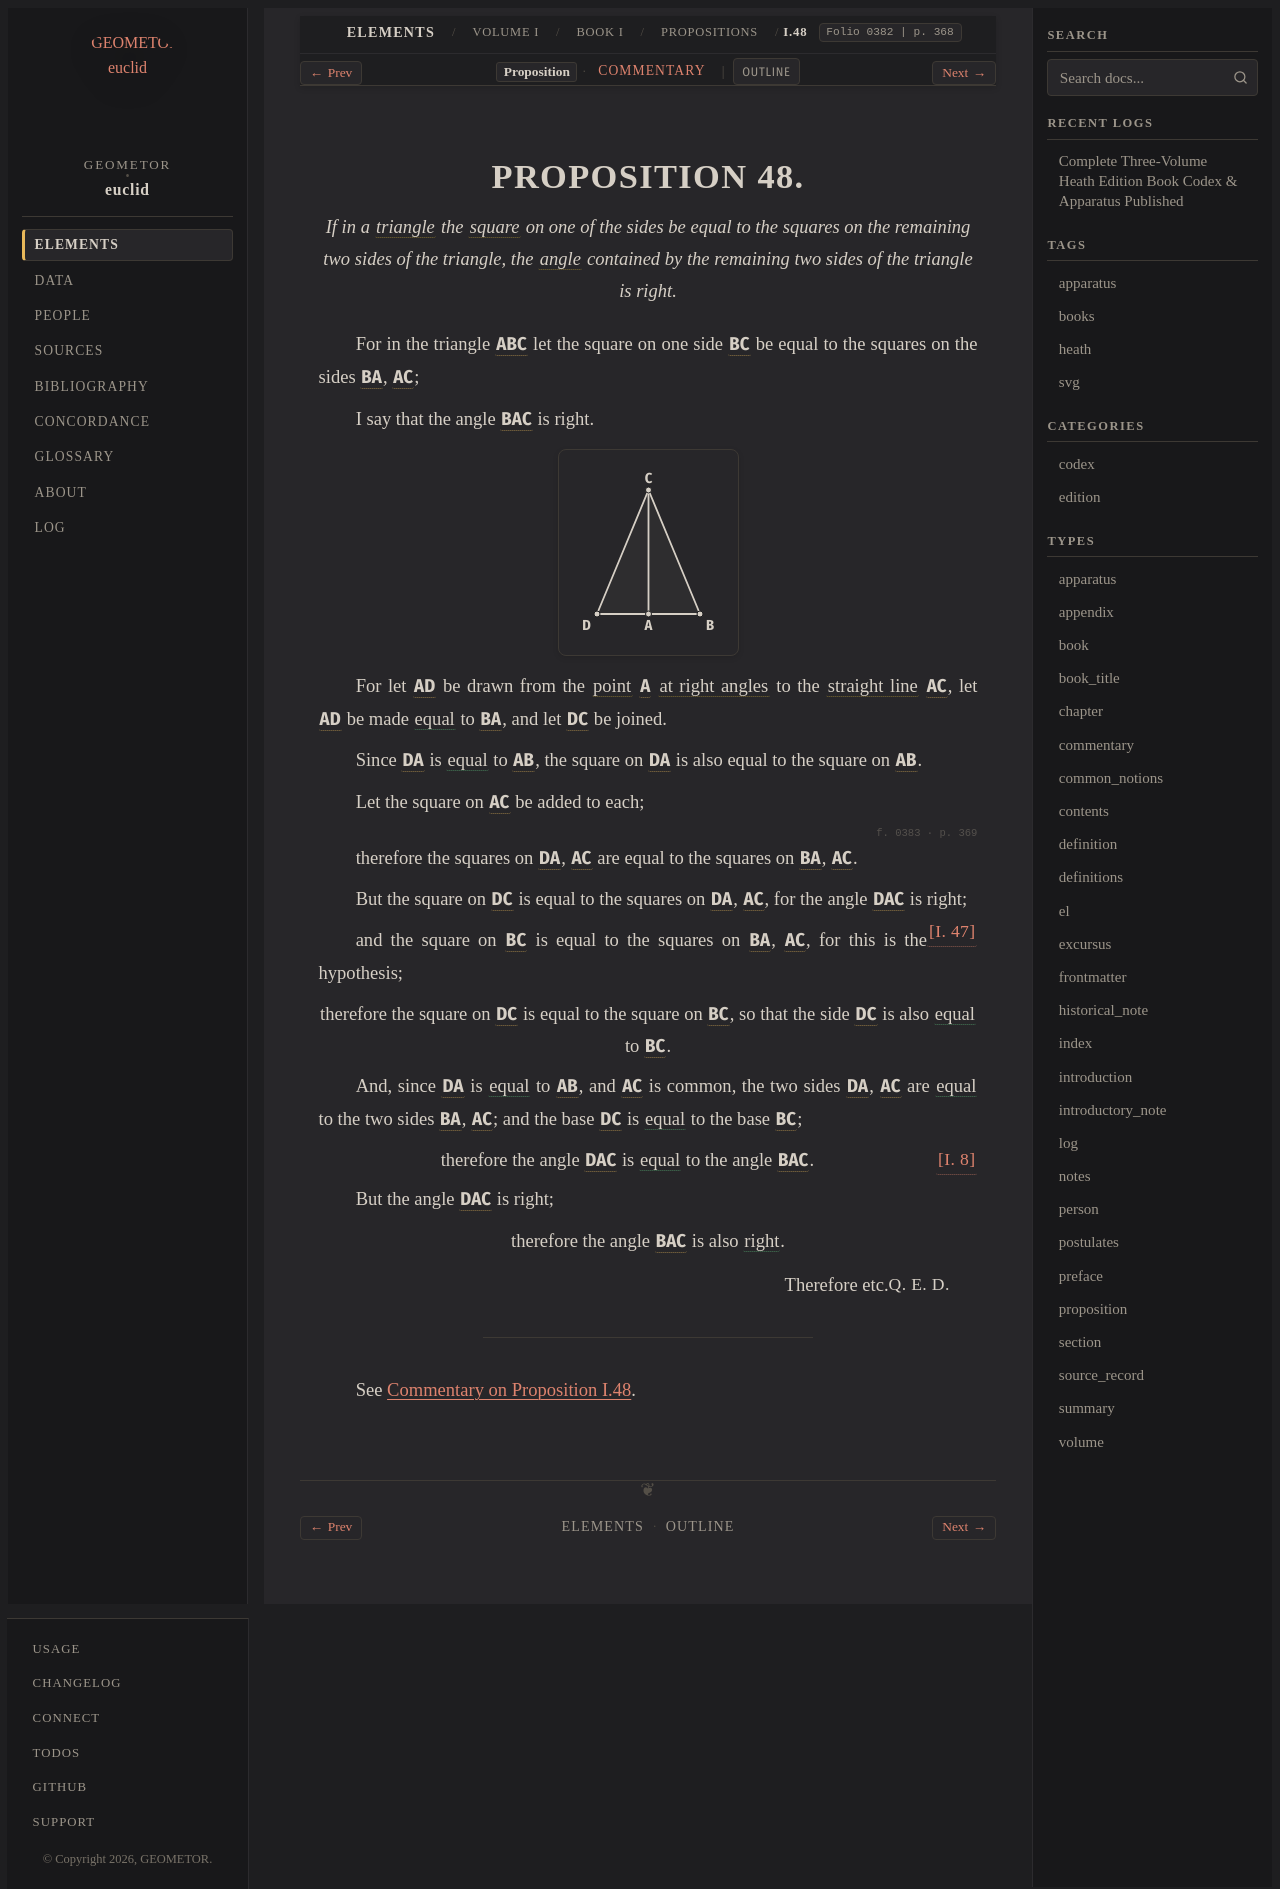

repository: geometor/euclid · page: heath/volume_I/book_i/propositions/48/index.html · generator: sphinx

:canonical_id: I.48
:volume: I
:book: I
:proposition: 48
:type: proposition
:title: Proposition I.48
:folios: 0382, 0383
:folio: 0382
:page: 368
:pages: 368, 369
:dependencies: I.def.1, I.def.4, I.def.8, I.def.10, I.def.19, I.def.22, I.8, I.47

.. _I.48:

.. folio:: 0382
   :page: 368

PROPOSITION 48.
===============

.. enunciation::

   If in a :term:`triangle <trilateral>` the :term:`square <square>` on one of the sides be equal to the squares on the remaining two sides of the triangle, the :term:`angle <plane-angle>` contained by the remaining two sides of the triangle is right.

For in the triangle :g:`ABC <0382.g2:< A B C >>` let the square on one side :g:`BC <0382.g2:/ B C />` be equal to the squares on the sides :g:`BA <0382.g2:/ B A />`, :g:`AC <0382.g2:/ A C />`;

I say that the angle :g:`BAC <0382.g2:< B A C )>` is right.

.. picture:: 0382.g2.svg
   :alt: Folio 0382 Figure 2 - Proposition 48

For let :g:`AD <0382.g2:/ A D />` be drawn from the :term:`point <point>` :g:`A <0382.g2:A>` :term:`at right angles <right-angle>` to the :term:`straight line <straight-line>` :g:`AC <0382.g2:/ A C />`, let :g:`AD <0382.g2:/ A D />` be made :eq:`equal <0382.g2:/ A D / = 0382.g2:/ B A />` to :g:`BA <0382.g2:/ B A />`, and let :g:`DC <0382.g2:/ D C />` be joined.

Since :g:`DA <0382.g2:/ D A />` is :eq:`equal <0382.g2:/ D A / = 0382.g2:/ A B />` to :g:`AB <0382.g2:/ A B />`, the square on :g:`DA <0382.g2:/ D A />` is also equal to the square on :g:`AB <0382.g2:/ A B />`.

Let the square on :g:`AC <0382.g2:/ A C />` be added to each;

.. folio:: 0383
   :page: 369

therefore the squares on :g:`DA <0382.g2:/ D A />`, :g:`AC <0382.g2:/ A C />` are equal to the squares on :g:`BA <0382.g2:/ B A />`, :g:`AC <0382.g2:/ A C />`.

But the square on :g:`DC <0382.g2:/ D C />` is equal to the squares on :g:`DA <0382.g2:/ D A />`, :g:`AC <0382.g2:/ A C />`, for the angle :g:`DAC <0382.g2:< D A C )>` is right; :just:`[I. 47] <I.47>`

and the square on :g:`BC <0382.g2:/ B C />` is equal to the squares on :g:`BA <0382.g2:/ B A />`, :g:`AC <0382.g2:/ A C />`, for this is the hypothesis;

.. assertion::

   therefore the square on :g:`DC <0382.g2:/ D C />` is equal to the square on :g:`BC <0382.g2:/ B C />`, so that the side :g:`DC <0382.g2:/ D C />` is also :eq:`equal <0382.g2:/ D C / = 0382.g2:/ B C />` to :g:`BC <0382.g2:/ B C />`.

And, since :g:`DA <0382.g2:/ D A />` is :eq:`equal <0382.g2:/ D A / = 0382.g2:/ A B />` to :g:`AB <0382.g2:/ A B />`, and :g:`AC <0382.g2:/ A C />` is common, the two sides :g:`DA <0382.g2:/ D A />`, :g:`AC <0382.g2:/ A C />` are :eq:`equal <0382.g2:/ D A / = 0382.g2:/ B A />` to the two sides :g:`BA <0382.g2:/ B A />`, :g:`AC <0382.g2:/ A C />`; and the base :g:`DC <0382.g2:/ D C />` is :eq:`equal <0382.g2:/ D C / = 0382.g2:/ B C />` to the base :g:`BC <0382.g2:/ B C />`;

.. assertion:: [I. 8] <I.8>

   therefore the angle :g:`DAC <0382.g2:< D A C )>` is :eq:`equal <0382.g2:< D A C ) = 0382.g2:< B A C )>` to the angle :g:`BAC <0382.g2:< B A C )>`.

But the angle :g:`DAC <0382.g2:< D A C )>` is right;

.. assertion::

   therefore the angle :g:`BAC <0382.g2:< B A C )>` is also :eq:`right <0382.g2:< B A C ) = 0382.g2:< D A C )>`.

.. qed::

   Therefore etc. :just:`Q. E. D.`

----

See :ref:`Commentary on Proposition I.48 <I.48.commentary>`.

.. toctree::
   :hidden:

   commentary
